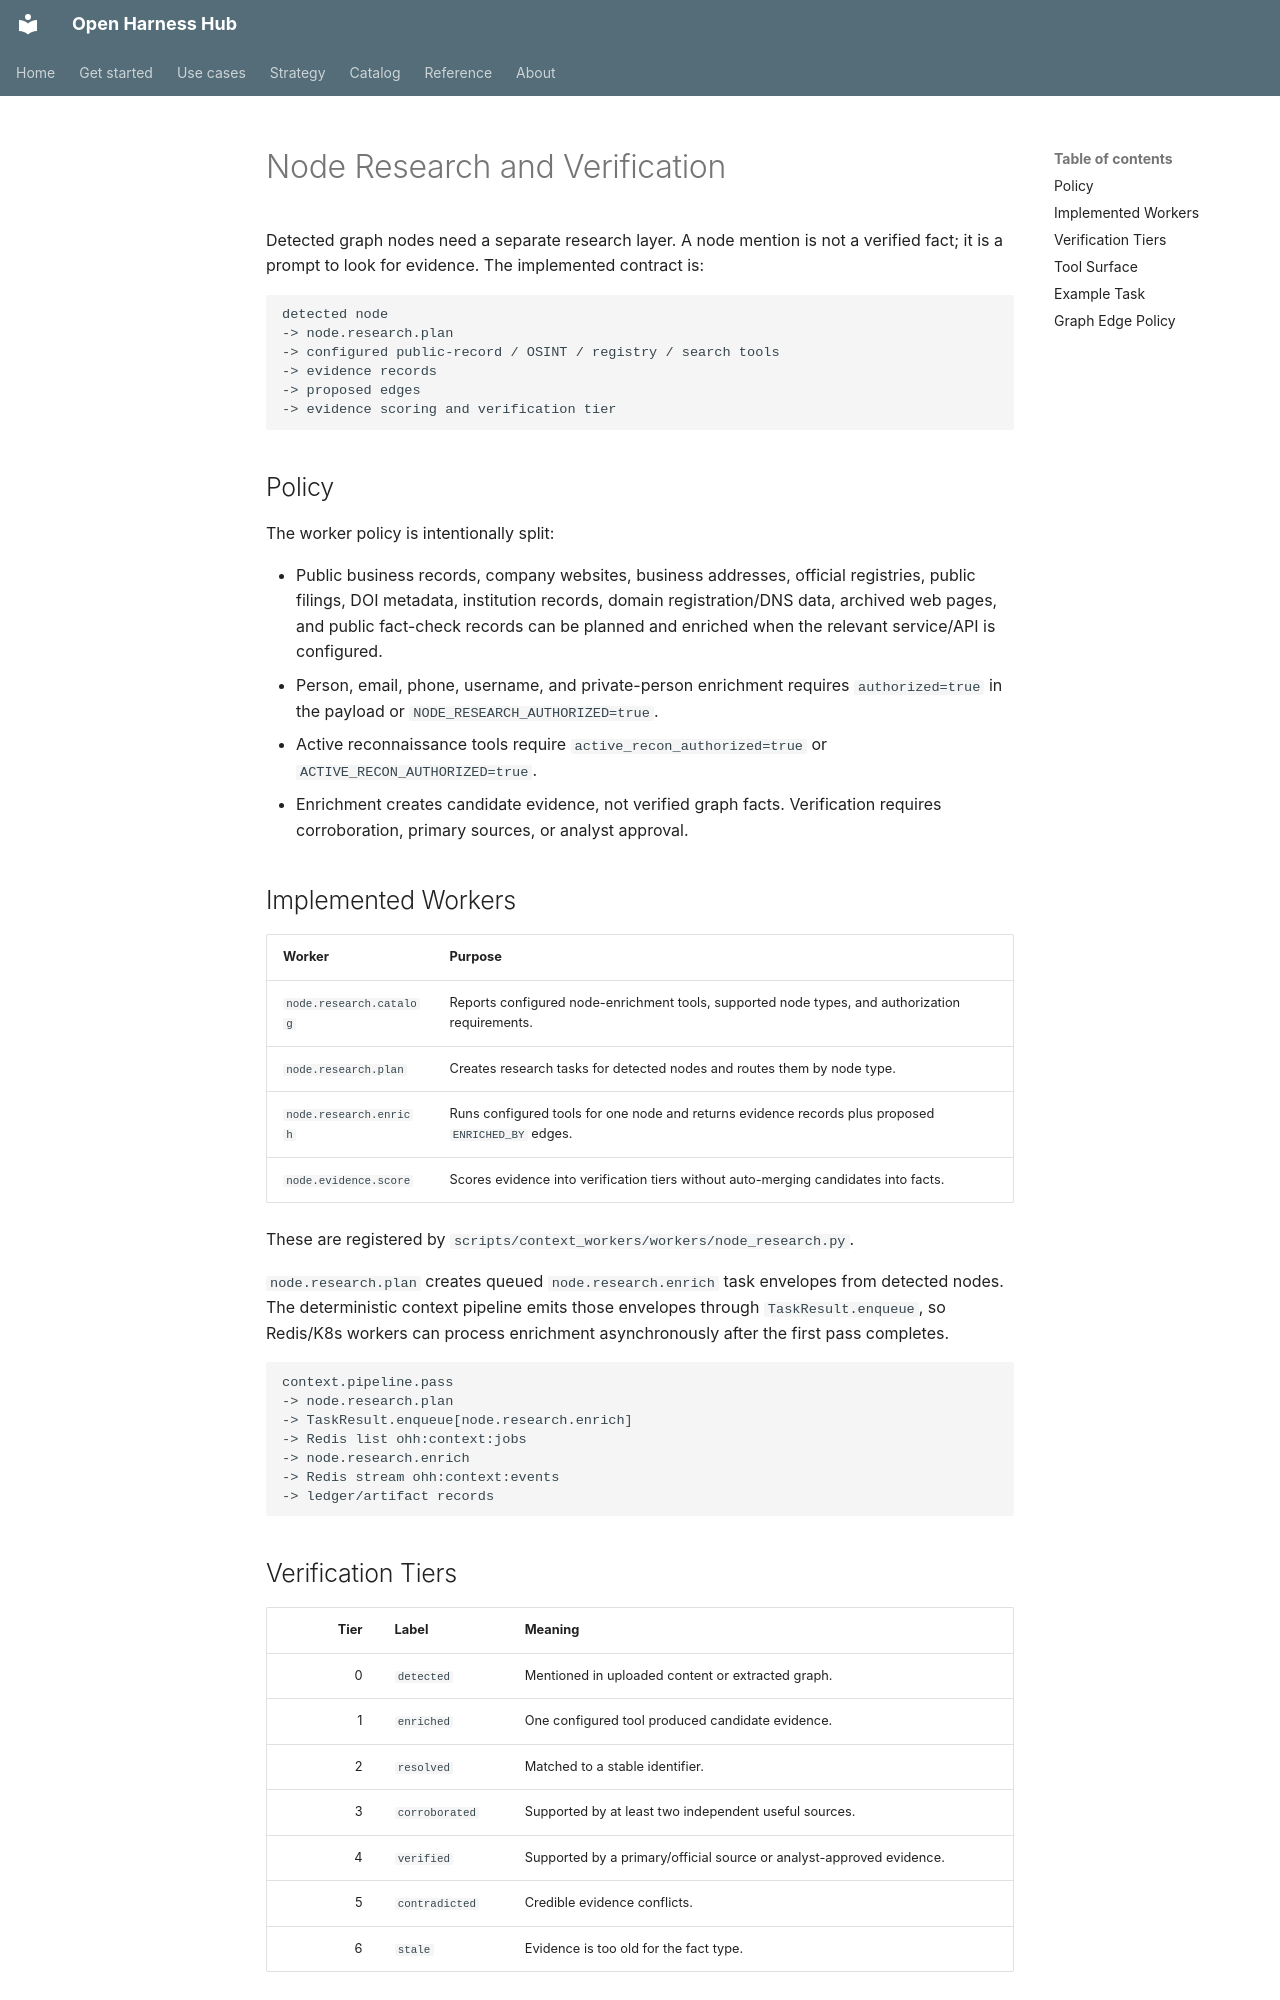

repository: Amarel-Taylor-Scott/open-harness-hub · page: architecture/node-research-and-verification/index.html · generator: mkdocs

# Node Research and Verification

Detected graph nodes need a separate research layer. A node mention is not a
verified fact; it is a prompt to look for evidence. The implemented contract is:

```text
detected node
-> node.research.plan
-> configured public-record / OSINT / registry / search tools
-> evidence records
-> proposed edges
-> evidence scoring and verification tier
```

## Policy

The worker policy is intentionally split:

- Public business records, company websites, business addresses, official
  registries, public filings, DOI metadata, institution records, domain
  registration/DNS data, archived web pages, and public fact-check records can be
  planned and enriched when the relevant service/API is configured.
- Person, email, phone, username, and private-person enrichment requires
  `authorized=true` in the payload or `NODE_RESEARCH_AUTHORIZED=true`.
- Active reconnaissance tools require `active_recon_authorized=true` or
  `ACTIVE_RECON_AUTHORIZED=true`.
- Enrichment creates candidate evidence, not verified graph facts. Verification
  requires corroboration, primary sources, or analyst approval.

## Implemented Workers

| Worker | Purpose |
|---|---|
| `node.research.catalog` | Reports configured node-enrichment tools, supported node types, and authorization requirements. |
| `node.research.plan` | Creates research tasks for detected nodes and routes them by node type. |
| `node.research.enrich` | Runs configured tools for one node and returns evidence records plus proposed `ENRICHED_BY` edges. |
| `node.evidence.score` | Scores evidence into verification tiers without auto-merging candidates into facts. |

These are registered by `scripts/context_workers/workers/node_research.py`.

`node.research.plan` creates queued `node.research.enrich` task envelopes from
detected nodes. The deterministic context pipeline emits those envelopes through
`TaskResult.enqueue`, so Redis/K8s workers can process enrichment asynchronously
after the first pass completes.

```text
context.pipeline.pass
-> node.research.plan
-> TaskResult.enqueue[node.research.enrich]
-> Redis list ohh:context:jobs
-> node.research.enrich
-> Redis stream ohh:context:events
-> ledger/artifact records
```
